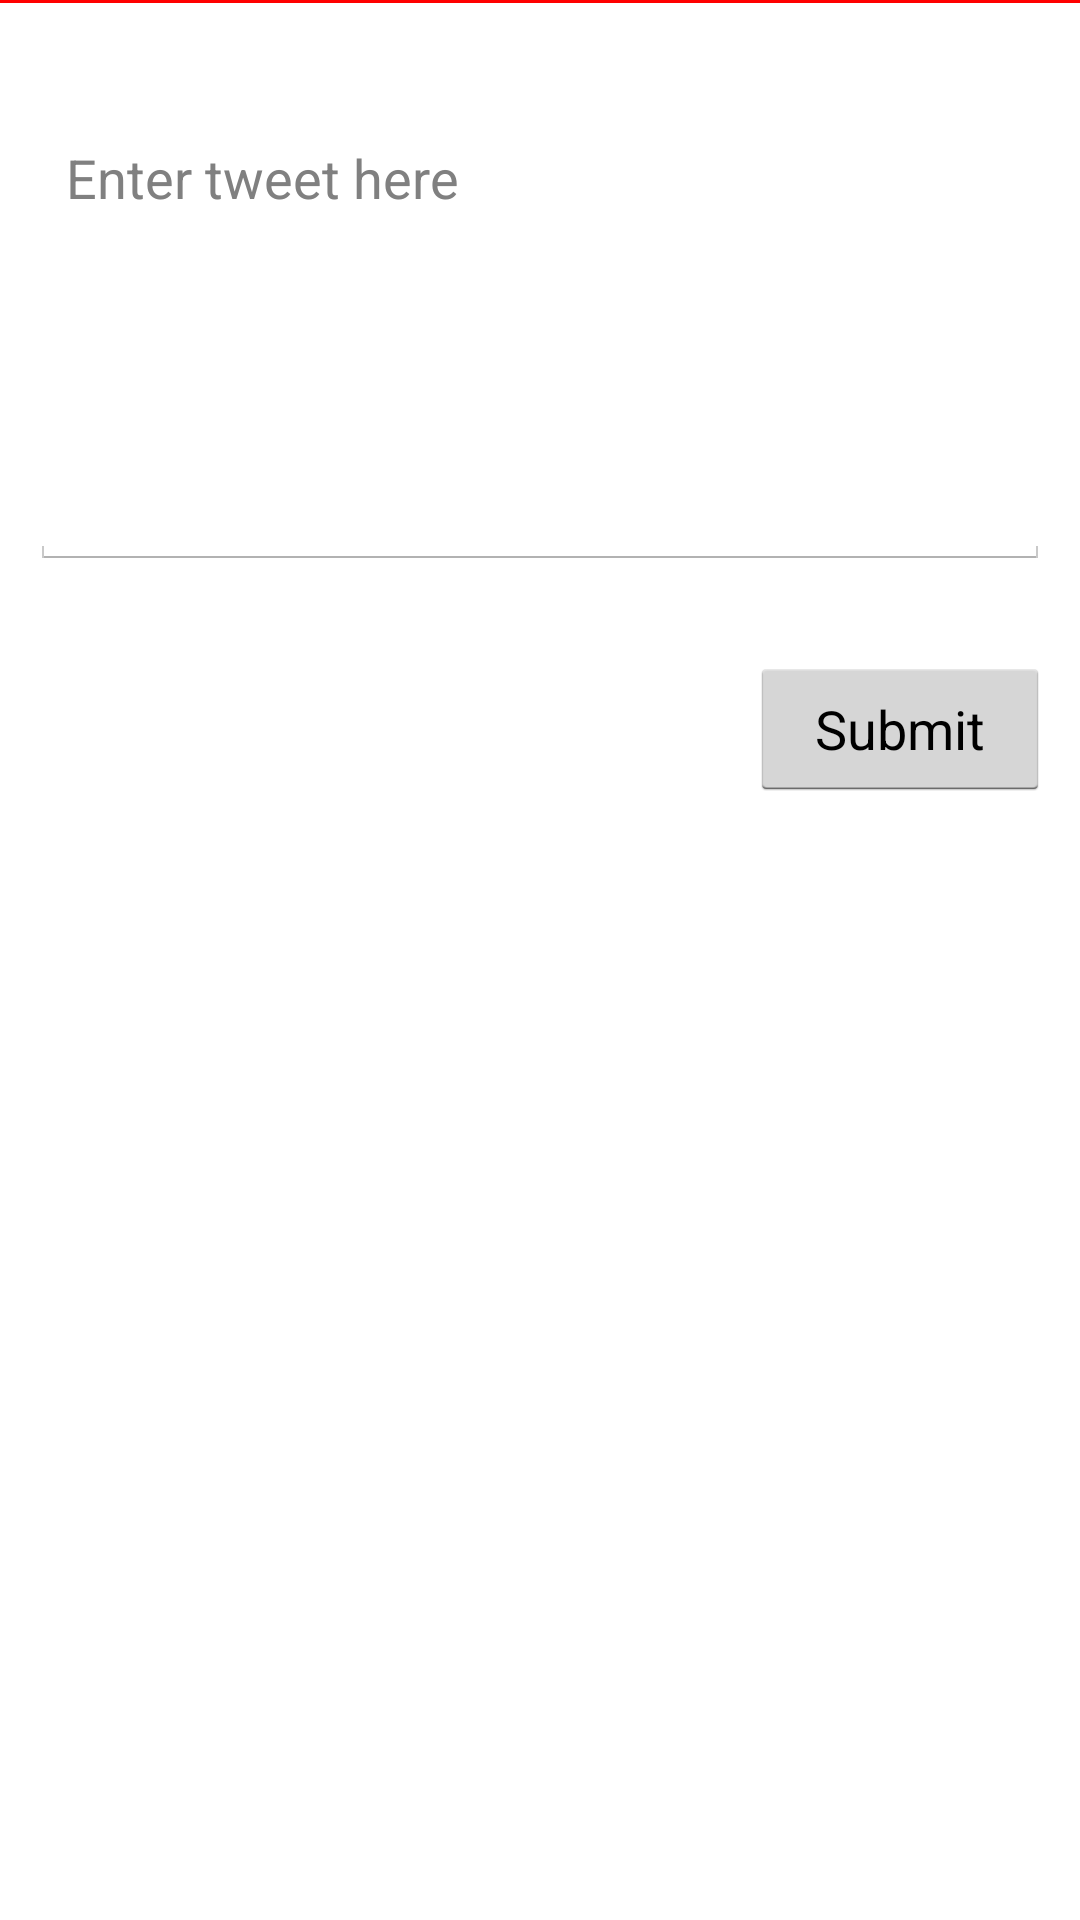

Write the Android layout XML for this screen, with the resource values it uses.
<!-- AndroidManifest.xml: application theme android:Theme.Holo.Light.DarkActionBar -->
<!-- res/layout/tweet.xml -->
<?xml version="1.0" encoding="utf-8"?>
<LinearLayout xmlns:android="http://schemas.android.com/apk/res/android"
    android:layout_width="match_parent"
    android:layout_height="match_parent"
    android:gravity="right"
    android:orientation="vertical" >

    <View
        android:layout_width="match_parent"
        android:layout_height="1dp"
        android:background="#FF0000" />

    <TextView
        android:id="@+id/twe_txt_count"
        android:layout_width="fill_parent"
        android:layout_height="wrap_content"
        android:layout_marginRight="10dp"
        android:layout_marginTop="10dp"
        android:gravity="right"
        android:textIsSelectable="false" />

    <EditText
        android:id="@+id/twe_etxt_data"
        android:layout_width="match_parent"
        android:layout_height="150dp"
        android:layout_margin="10dp"
        android:gravity="top"
        android:hint="@string/twe_enter"
        android:inputType="textMultiLine"
        android:lines="10"
        android:singleLine="false" />

    <TextView
        android:id="@+id/twe_txt_feedback"
        android:layout_width="fill_parent"
        android:layout_height="wrap_content"
        android:layout_marginLeft="10dp"
        android:textIsSelectable="false" />

    <Button
        android:id="@+id/twe_btn_submit"
        android:layout_width="100dp"
        android:layout_height="wrap_content"
        android:layout_marginRight="10dp"
        android:text="@string/twi_submit" />

</LinearLayout>
<!-- resources referenced by this layout -->
<resources>
  <string name="twe_enter">Enter tweet here</string>
  <string name="twi_submit">Submit</string>
</resources>
